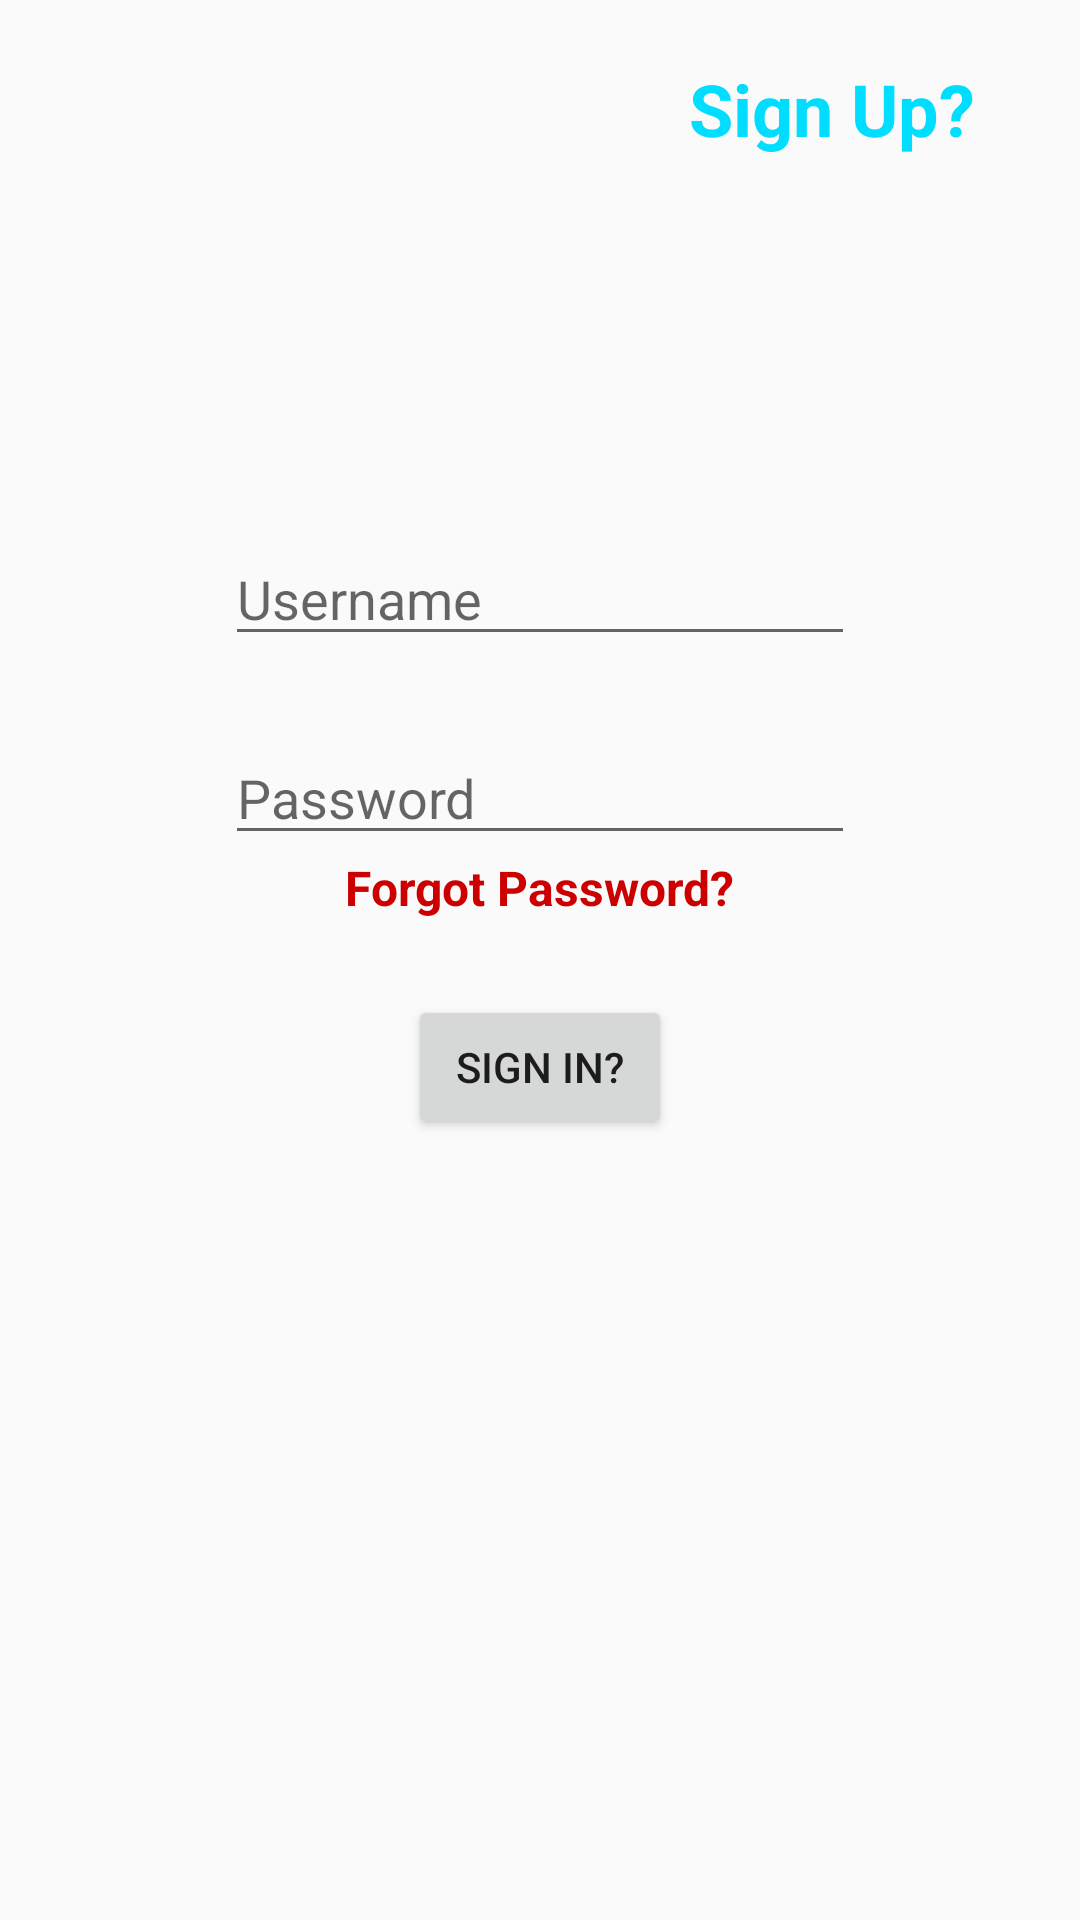

This screen was rendered from an Android layout file. Write that file and the resources it references.
<!-- AndroidManifest.xml: application theme AppTheme -->
<!-- res/layout/activity_sign_in.xml -->
<?xml version="1.0" encoding="utf-8"?>
<RelativeLayout xmlns:android="http://schemas.android.com/apk/res/android"
    xmlns:tools="http://schemas.android.com/tools"
    android:layout_width="match_parent"
    android:layout_height="match_parent"
    tools:context=".SignIn">

    <TextView
        android:id="@+id/switchToSignUp"
        android:layout_width="wrap_content"
        android:layout_height="wrap_content"
        android:layout_alignParentTop="true"
        android:layout_alignParentEnd="true"
        android:layout_marginTop="20dp"
        android:layout_marginEnd="35dp"
        android:text="@string/switch_to_sign_up"
        android:textAlignment="viewStart"
        android:textColor="@android:color/holo_blue_bright"
        android:textSize="24sp"
        android:textStyle="bold" />

    <EditText
        android:id="@+id/logInUsername"
        android:layout_width="wrap_content"
        android:layout_height="wrap_content"
        android:layout_below="@+id/switchToSignUp"
        android:layout_centerInParent="true"
        android:layout_marginTop="125dp"
        android:ems="10"
        android:hint="@string/username"
        android:inputType="textPersonName" />

    <EditText
        android:id="@+id/logInPassword"
        android:layout_width="wrap_content"
        android:layout_height="wrap_content"
        android:layout_below="@+id/logInUsername"
        android:layout_centerInParent="true"
        android:layout_marginTop="25dp"
        android:ems="10"
        android:hint="@string/password"
        android:inputType="textPassword" />

    <Button
        android:layout_width="wrap_content"
        android:layout_height="wrap_content"
        android:layout_below="@+id/forgotPassword"
        android:layout_centerInParent="true"
        android:layout_marginTop="25dp"
        android:onClick="logIn"
        android:text="@string/log_in" />

    <TextView
        android:id="@+id/forgotPassword"
        android:layout_width="wrap_content"
        android:layout_height="wrap_content"
        android:layout_below="@+id/logInPassword"
        android:layout_centerInParent="true"
        android:layout_marginTop="0dp"
        android:text="@string/forgot_password"
        android:textColor="@android:color/holo_red_dark"
        android:textSize="16sp"
        android:textStyle="bold" />
</RelativeLayout>
<!-- resources referenced by this layout -->
<resources>
  <string name="forgot_password">Forgot Password?</string>
  <string name="log_in">Sign In?</string>
  <string name="password">Password</string>
  <string name="switch_to_sign_up">Sign Up?</string>
  <string name="username">Username</string>
  <style name="AppTheme" parent="Theme.AppCompat.Light.DarkActionBar">
          
          <item name="android:orientation">vertical</item>
          <item name="colorPrimary">#42DB04</item>
          <item name="colorPrimaryDark">@color/colorPrimaryDark</item>
          <item name="colorAccent">@color/colorAccent</item>
      </style>
  <color name="colorPrimaryDark">#00574B</color>
  <color name="colorAccent">#D81B60</color>
</resources>
